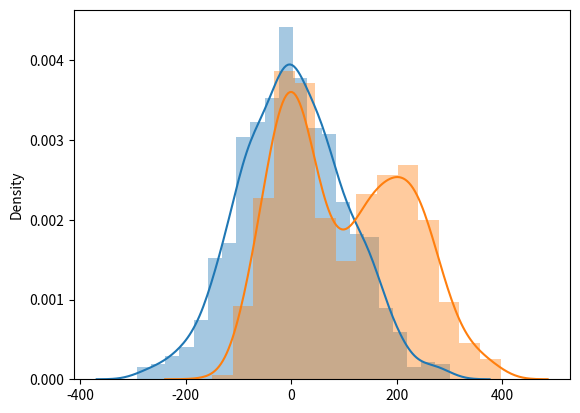

Recreate this plot in Python.
"""
Project data statistical analysis
[redacted]
Date: Sep 19, 2020  
"""

import numpy as np
import matplotlib.pyplot as plt
import seaborn as sns
import statistics as stats
import scipy.stats

# X, a random Gaussian distribution
X = np.random.normal(0, 100, 1000)
# Y, a random bivariate Gaussian distribution
Y = np.concatenate([np.random.normal(0, 50, 500),
                    np.random.normal(200, 70, 500)])

# Plot histogram of the variable
sns.distplot(X)
sns.distplot(Y)
plt.show()


'''
Show basic statistics of variables. Using package Statistics to show basic statistical information of variables
1. Mean: mean of data
2. Median: middle value of numeric data
3. Variance: sample variance of data
4: Standard Deviation: square root of variance
'''
print('Basic statistics of X:\n Mean = {},\n Median = {},\n Variance = {},\n Standard Deviation = {}.\n'.
      format(stats.mean(X), stats.median(X), stats.variance(X), stats.stdev(X)))
print('Basic statistics of Y:\n Mean = {},\n Median = {},\n Variance = {},\n Standard Deviation = {}.\n'.
      format(stats.mean(Y), stats.median(Y), stats.variance(Y), stats.stdev(Y)))

'''
Show the correlation of the two variable. There are three types of correlation measures
1. Pearson correlation measures the linear relationship between two variables
2. Spearman and Kendall compare the ranks of data in two variables
'''
print('Pearson Correlation between X and Y is \n{}'.format(scipy.stats.pearsonr(X, Y)[0]))
print('Spearman Correlation between X and Y is \n{}'.format(scipy.stats.spearmanr(X, Y)[0]))
print('Kendall tau Correlation between X and Y is \n{}'.format(scipy.stats.kendalltau(X, Y)[0]))
